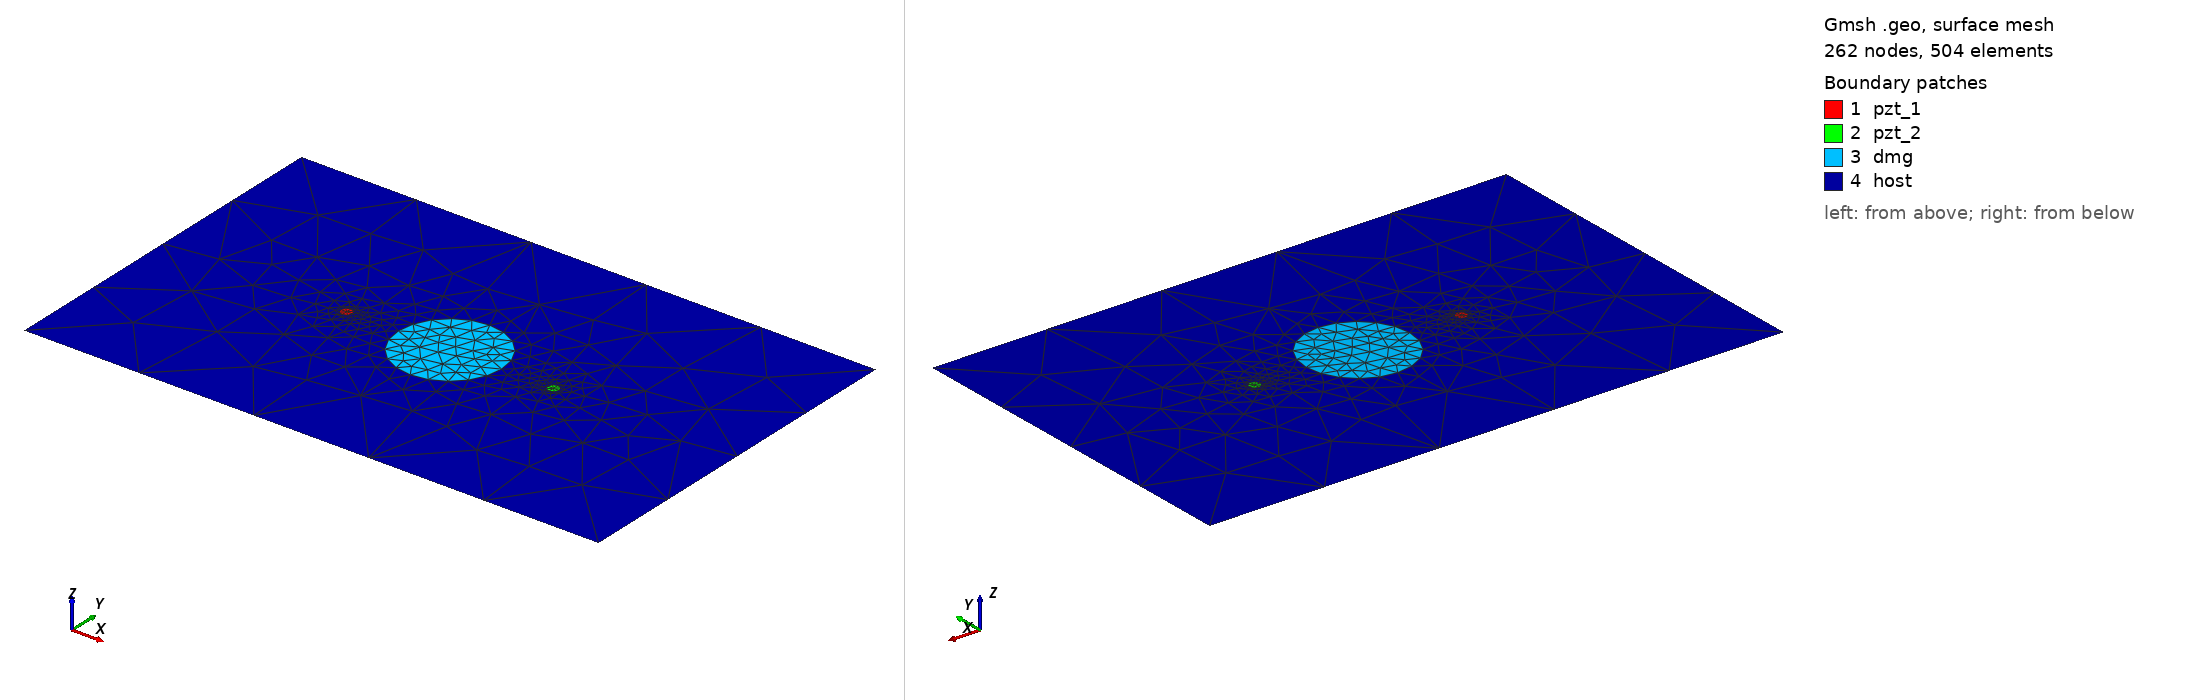

Gmsh geometry script, surface-meshed: 262 nodes, 504 surface elements. Boundary patches (legend numbers): 1 pzt_1, 2 pzt_2, 3 dmg, 4 host. Left view from above one corner, right view from below the opposite corner. Legend entries are the model's physical surfaces. The drawing asked Gmsh for element sizes between 1% and 20% of the model's largest extent; the script's own settings can give other sizes.

=== circle_2_pzt_15kHz_45mm.geo (drawn) ===
SetFactory("OpenCASCADE");
L = 0.500000; W = 0.314000;
xpzt_1 = -0.0900; ypzt_1 = 0.000000;
xpzt_2 = 0.0900; ypzt_2 = 0.000000;
xdmg_0 = 0e-3; ydmg_0 = 0e-3;
r_pzt = 5e-3;
r_dmg = 45e-3;
//+
Point(1) = {-L/2, -W/2, 0, 1.0};
//+
Point(2) = {L/2, -W/2, 0, 1.0};
//+
Point(3) = {L/2, W/2, 0, 1.0};
//+
Point(4) = {-L/2, W/2, 0, 1.0};
//+
Line(1) = {1, 2};
//+
Line(2) = {2, 3};
//+
Line(3) = {3, 4};
//+
Line(4) = {4, 1};
//+
Circle(5) = {xpzt_1, ypzt_1, 0, r_pzt, 0, 2*Pi};
//+
Circle(6) = {xpzt_2, ypzt_2, 0, r_pzt, 0, 2*Pi};
//+
Circle(7) = {xdmg_0, ydmg_0, 0, r_dmg, 0, 2*Pi};
//+
Curve Loop(1) = {4, 1, 2, 3};
//+
Curve Loop(2) = {5};
//+
Curve Loop(3) = {6};
//+
Curve Loop(4) = {7};
//+
Curve Loop(5) = {5};
//+
Curve Loop(6) = {6};
//+
Curve Loop(7) = {7};
//+
Plane Surface(1) = {5};
//+
Plane Surface(2) = {6};
//+
Plane Surface(3) = {7};
//+
Plane Surface(4) = {1,2,3,4};
//+
Point(8) = {xpzt_1, ypzt_1, 0, 1.0};
//+
Point{8} In Surface {1};// mesh node at centre of pzt_1
//+
Point(9) = {xpzt_2, ypzt_2, 0, 1.0};
//+
Point{9} In Surface {2};// mesh node at centre of pzt_2
//+
Physical Surface("pzt_1") = {1};
//+
Physical Surface("pzt_2") = {2};
//+
Physical Surface("dmg") = {3};
//+
Physical Surface("host") = {4};
//+
Transfinite Curve {5, 6} = 9 Using Progression 1;
//+
Transfinite Curve {7} = 21 Using Progression 1;
